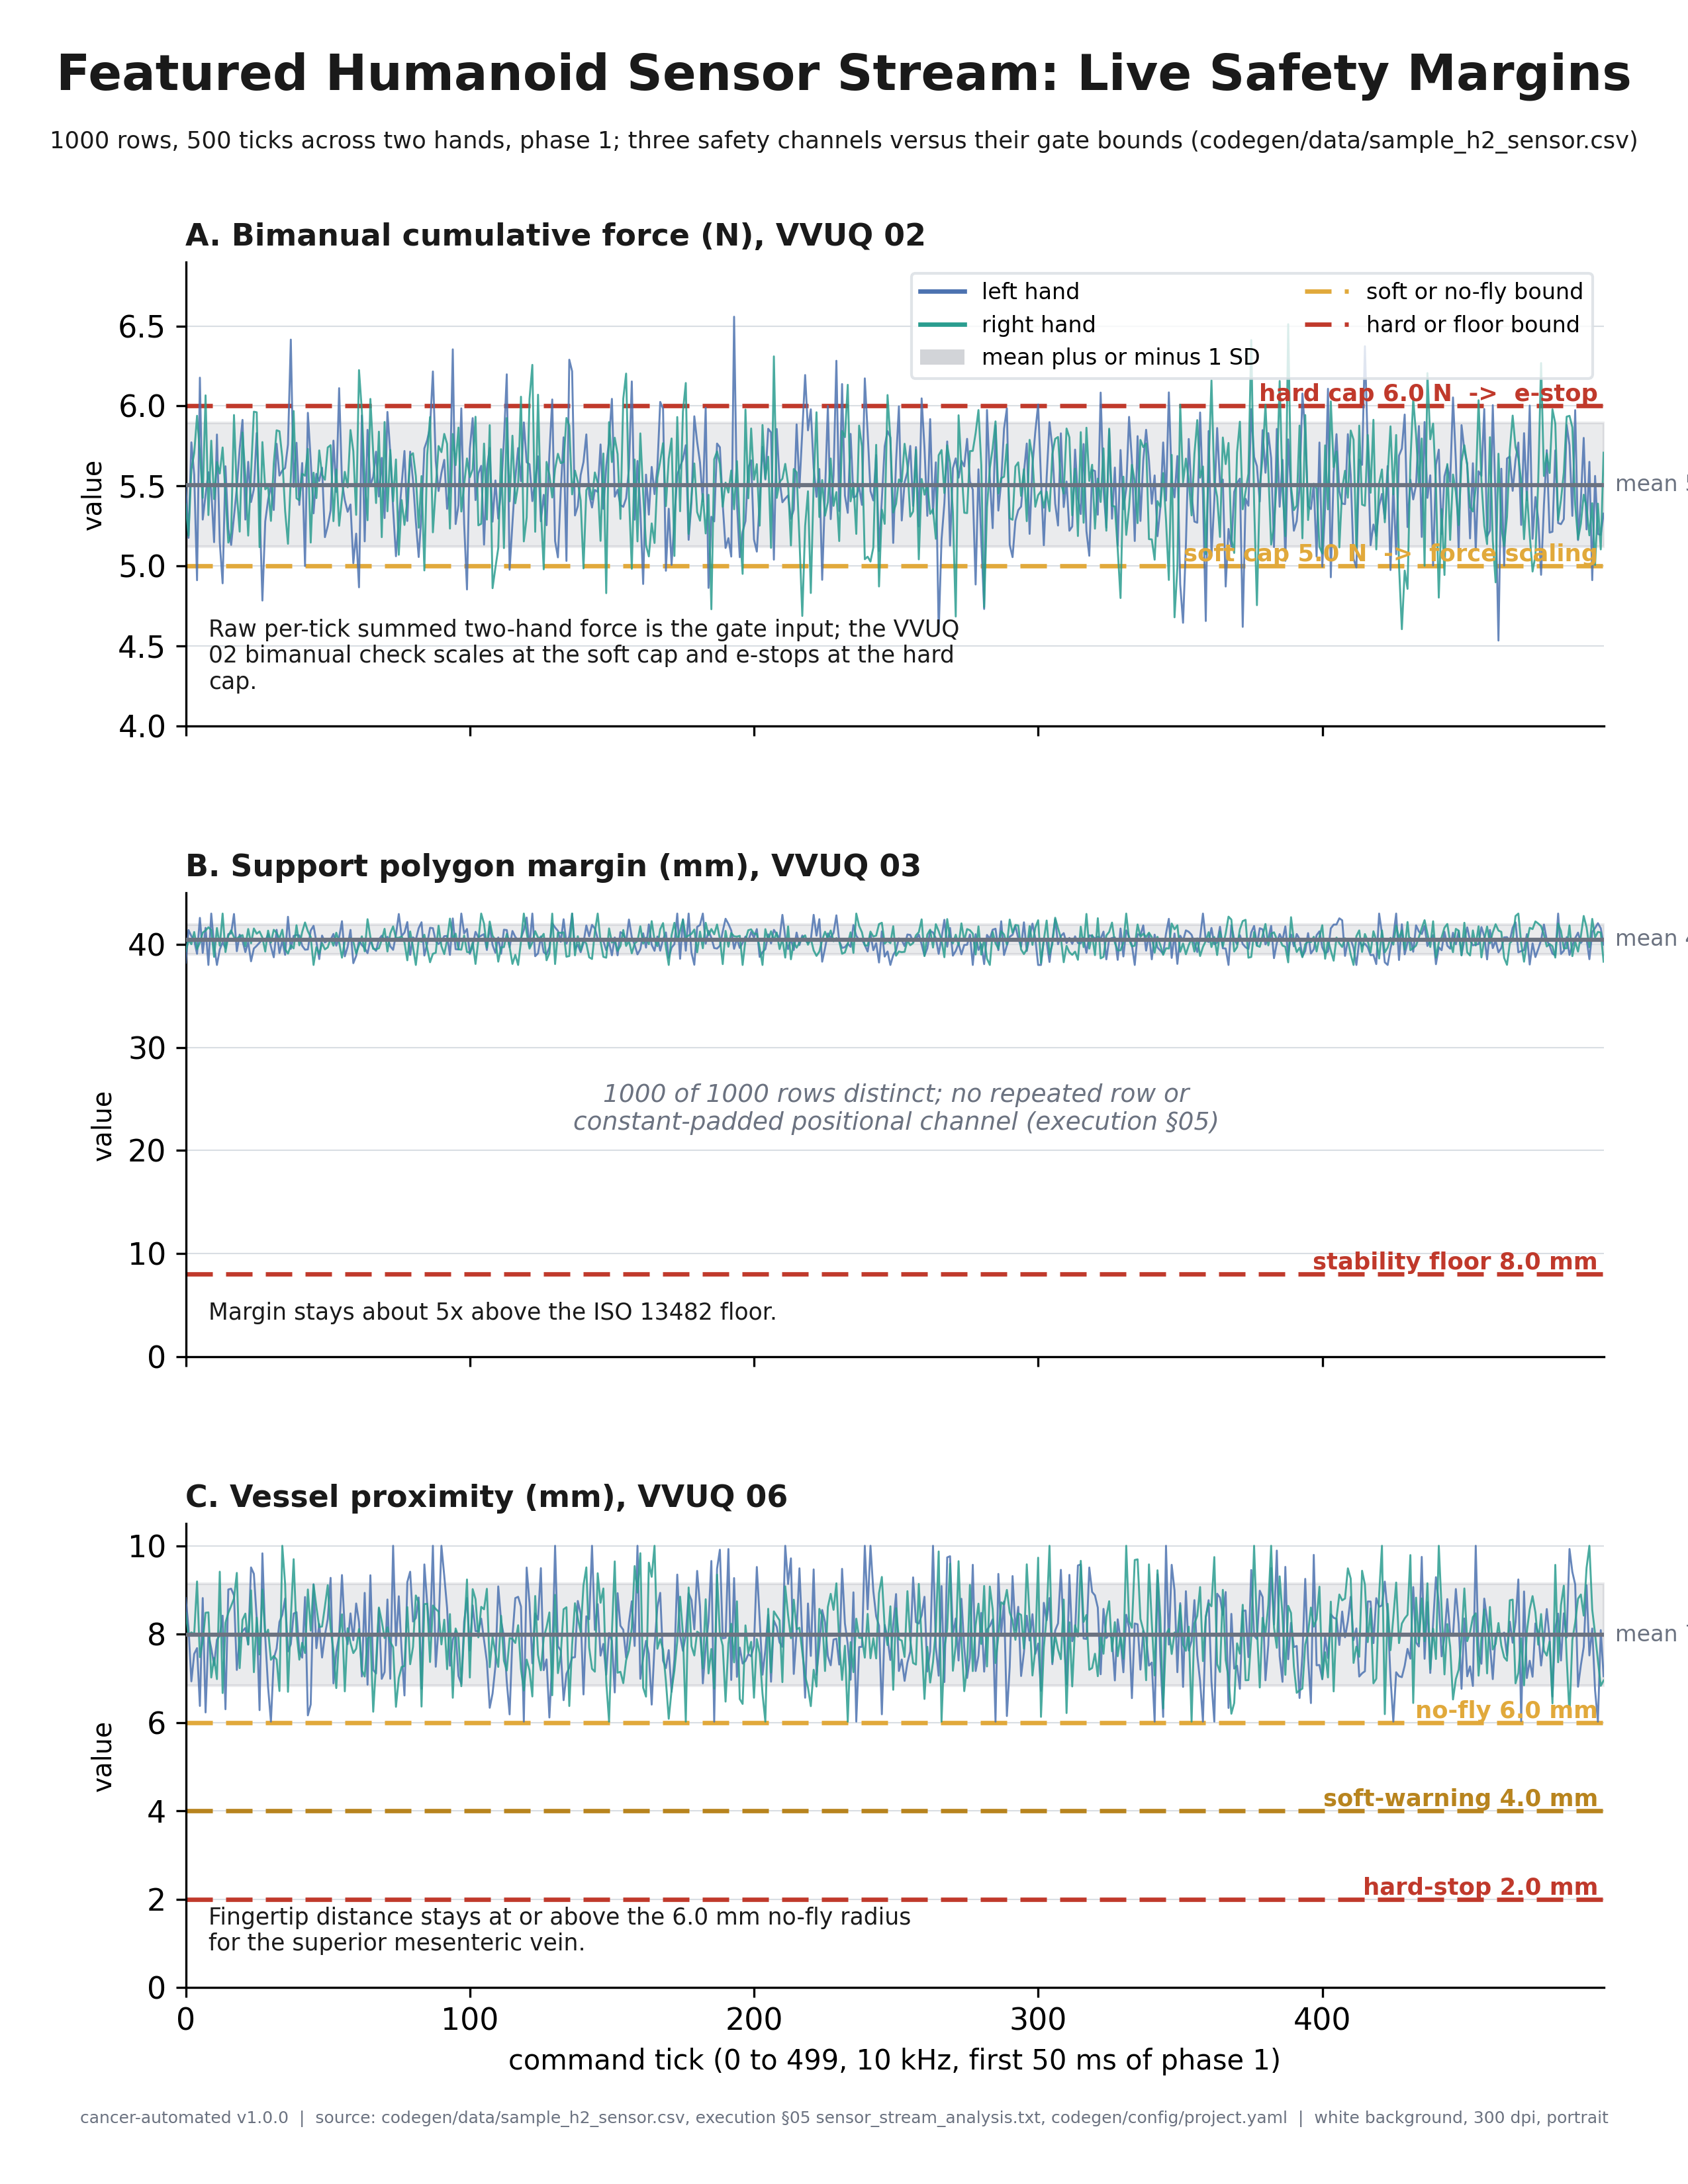

Recreate this plot in Python.
"""VVUQ-02 figure 11: featured sensor stream safety margins with bands.

Self-contained matplotlib script. Renders a portrait, full-page, 300 dpi PNG on a
white background, following image-instruct/11-sensor-stream-safety-bands.
Grounding: codegen/data/sample_h2_sensor.csv, execution section 05
sensor_stream_analysis.txt, codegen/config/project.yaml. Depends only on matplotlib
and numpy. The per-channel summary statistics below are the cited values; a seeded
stationary trace is drawn for visual continuity only, bounded to the cited range.
"""

import textwrap

import matplotlib

matplotlib.use("Agg")

import matplotlib.pyplot as plt
import numpy as np
from matplotlib.lines import Line2D
from matplotlib.patches import Patch

PALETTE = {
    "navy": "#1F3A5F",
    "slate": "#4C72B0",
    "teal": "#2A9D8F",
    "green": "#2E7D32",
    "red": "#C0392B",
    "amber": "#E1A93B",
    "amber_dark": "#B8841E",
    "purple": "#6A4C93",
    "rose": "#B5566E",
    "gray": "#6B7280",
    "panel": "#F4F6F8",
    "grid": "#D9DEE3",
    "ink": "#1A1A1A",
}
SECTION = "§"

plt.rcParams["font.family"] = "DejaVu Sans"
plt.rcParams["font.size"] = 11

OUT = "papers/VVUQ-02/imagegen/11-sensor-stream-safety-bands/11-sensor-stream-safety-bands.png"


def fit_text(fig, x, y, s, size, max_frac, **kw):
    t = fig.text(x, y, s, fontsize=size, **kw)
    fig.canvas.draw()
    r = fig.canvas.get_renderer()
    while size > 6.0 and t.get_window_extent(renderer=r).width > max_frac * fig.bbox.width:
        size -= 0.5
        t.set_fontsize(size)
    return t


def add_frame(fig, title, subtitle, footer):
    fit_text(fig, 0.5, 0.965, title, 20, 0.94, ha="center", va="center", fontweight="bold", color=PALETTE["ink"])
    fit_text(fig, 0.5, 0.935, subtitle, 12.5, 0.95, ha="center", va="center", color=PALETTE["ink"])
    fit_text(fig, 0.5, 0.03, footer, 9, 0.97, ha="center", va="center", color=PALETTE["gray"])


def trace(rng, mean, sd, vmin, vmax, n=500):
    s = mean + rng.normal(0, sd * 0.82, n)
    return np.clip(s, vmin, vmax)


def main():
    rng = np.random.default_rng(20260525)
    ticks = np.arange(500)

    fig = plt.figure(figsize=(8.5, 11))
    gs = fig.add_gridspec(3, 1, height_ratios=[1, 1, 1], left=0.11, right=0.95, top=0.88, bottom=0.09, hspace=0.36)
    axA = fig.add_subplot(gs[0, 0])
    axB = fig.add_subplot(gs[1, 0], sharex=axA)
    axC = fig.add_subplot(gs[2, 0], sharex=axA)
    axA.set_xlim(0, 499)

    panels = [
        (axA, "A. Bimanual cumulative force (N), VVUQ 02", 4.366, 6.716, 5.507, 0.388, (4.0, 6.9),
         [(5.0, PALETTE["amber"], "soft cap 5.0 N  ->  force scaling"), (6.0, PALETTE["red"], "hard cap 6.0 N  ->  e-stop")],
         "Raw per-tick summed two-hand force is the gate input; the VVUQ 02 bimanual check scales at the soft cap and e-stops at the hard cap."),
        (axB, "B. Support polygon margin (mm), VVUQ 03", 38.005, 42.992, 40.458, 1.440, (0, 45),
         [(8.0, PALETTE["red"], "stability floor 8.0 mm")],
         "Margin stays about 5x above the ISO 13482 floor."),
        (axC, "C. Vessel proximity (mm), VVUQ 06", 6.018, 9.999, 7.983, 1.155, (0, 10.5),
         [(6.0, PALETTE["amber"], "no-fly 6.0 mm"), (4.0, PALETTE["amber_dark"], "soft-warning 4.0 mm"), (2.0, PALETTE["red"], "hard-stop 2.0 mm")],
         "Fingertip distance stays at or above the 6.0 mm no-fly radius for the superior mesenteric vein."),
    ]  # fmt: skip

    for ax, title, vmin, vmax, mean, sd, ylim, bounds, note in panels:
        ax.fill_between([0, 499], mean - sd, mean + sd, color=PALETTE["gray"], alpha=0.14, zorder=1)
        ax.plot(ticks, trace(rng, mean, sd, vmin, vmax), color=PALETTE["slate"], linewidth=0.7, alpha=0.85, zorder=3)
        ax.plot(ticks, trace(rng, mean, sd, vmin, vmax), color=PALETTE["teal"], linewidth=0.7, alpha=0.85, zorder=3)
        ax.axhline(mean, color=PALETTE["gray"], linewidth=1.5, zorder=4)
        ax.text(503, mean, f"mean {mean:.3f}", ha="left", va="center", fontsize=8, color=PALETTE["gray"])
        for bval, bcolor, blabel in bounds:
            ax.axhline(bval, color=bcolor, linestyle=(0, (6, 3)), linewidth=1.6, zorder=2)
            ax.text(497, bval, blabel, ha="right", va="bottom", fontsize=8.5, fontweight="bold", color=bcolor)
        ax.set_ylim(*ylim)
        ax.set_title(title, fontsize=11, fontweight="bold", color=PALETTE["ink"], loc="left")
        ax.set_ylabel("value", fontsize=9.5)
        ax.grid(axis="y", color=PALETTE["grid"], linewidth=0.5)
        for sp in ("top", "right"):
            ax.spines[sp].set_visible(False)
        ax.text(
            8,
            ylim[0] + (ylim[1] - ylim[0]) * 0.07,
            textwrap.fill(note, 64),
            ha="left",
            va="bottom",
            fontsize=8.3,
            color=PALETTE["ink"],
        )

    axA.tick_params(labelbottom=False)
    axB.tick_params(labelbottom=False)
    axC.set_xlabel("command tick (0 to 499, 10 kHz, first 50 ms of phase 1)", fontsize=10)

    handles = [
        Line2D([0], [0], color=PALETTE["slate"], linewidth=1.6, label="left hand"),
        Line2D([0], [0], color=PALETTE["teal"], linewidth=1.6, label="right hand"),
        Patch(facecolor=PALETTE["gray"], alpha=0.3, label="mean plus or minus 1 SD"),
        Line2D([0], [0], color=PALETTE["amber"], linestyle=(0, (6, 3)), linewidth=1.6, label="soft or no-fly bound"),
        Line2D([0], [0], color=PALETTE["red"], linestyle=(0, (6, 3)), linewidth=1.6, label="hard or floor bound"),
    ]
    leg = axA.legend(handles=handles, loc="upper right", fontsize=8, frameon=True, ncol=2)
    leg.get_frame().set_edgecolor(PALETTE["grid"])

    # Provenance note placed in the empty middle of panel B.
    axB.text(
        250,
        24,
        f"1000 of 1000 rows distinct; no repeated row or\nconstant-padded positional channel (execution {SECTION}05)",
        ha="center",
        va="center",
        fontsize=9,
        style="italic",
        color=PALETTE["gray"],
    )

    add_frame(
        fig,
        "Featured Humanoid Sensor Stream: Live Safety Margins",
        "1000 rows, 500 ticks across two hands, phase 1; three safety channels versus their gate bounds "
        "(codegen/data/sample_h2_sensor.csv)",
        f"cancer-automated v1.0.0  |  source: codegen/data/sample_h2_sensor.csv, execution {SECTION}05 "
        "sensor_stream_analysis.txt, codegen/config/project.yaml  |  white background, 300 dpi, portrait",
    )
    fig.savefig(OUT, dpi=300, facecolor="white")
    plt.close(fig)


if __name__ == "__main__":
    main()
